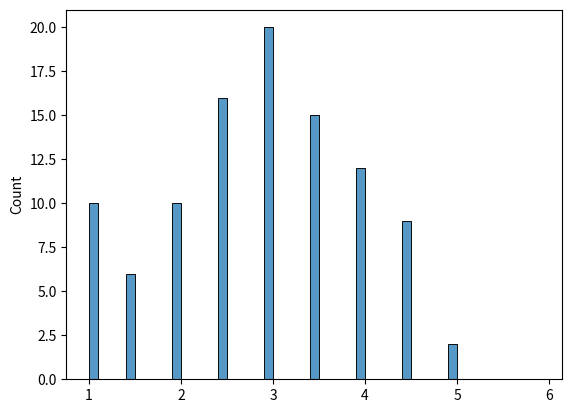

The matplotlib source for this figure:
import numpy as np
import matplotlib.pyplot as plt
import seaborn as sns

if __name__ == '__main__':

    M = 2
    N = 100

    sampled_mean = []
    for i in range(N):
        dice = []
        for j in range(M):
            dice.append(np.random.randint(1,6))
        sampled_mean.append(sum(dice)/len(dice))

    sns.histplot(sampled_mean, bins=np.arange(1, 6, .1))
    plt.show()
